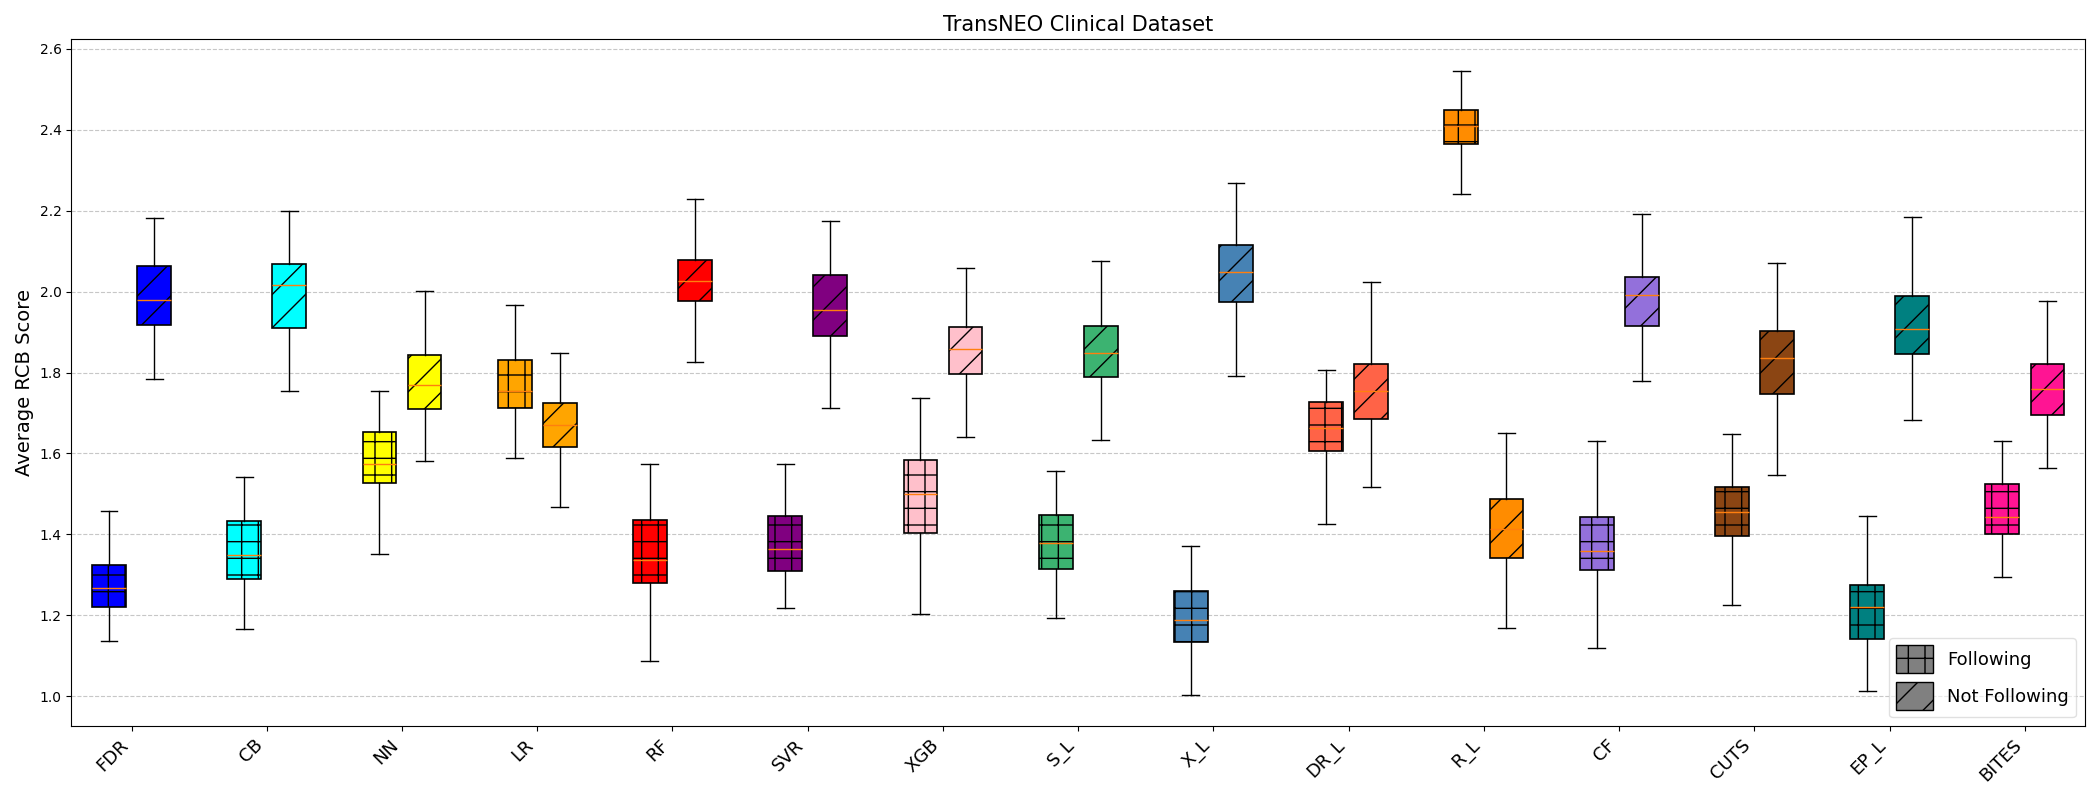

Source data for this figure (header and first rows):
Method, NotFollowing_Count, Following_Count, NotFollowing_Avg_RCB, Following_Avg_RCB
BITES, 134.0, 13.0, 1.758, 1.475
CB, 88.0, 59.0, 1.998, 1.337
CF, 88.0, 59.0, 1.977, 1.369
CUTS, 109.0, 38.0, 1.825, 1.468
DR_L, 110.0, 37.0, 1.755, 1.668
EP_L, 112.0, 35.0, 1.907, 1.174
FDR, 95.0, 52.0, 1.98, 1.28
LR, 77.0, 70.0, 1.681, 1.79
NN, 117.0, 30.0, 1.779, 1.551
RF, 86.0, 61.0, 2.013, 1.338
R_L, 100.0, 47.0, 1.424, 2.39
SVR, 91.0, 56.0, 1.956, 1.369
S_L, 108.0, 39.0, 1.864, 1.369
XGB, 102.0, 45.0, 1.845, 1.477
X_L, 93.0, 54.0, 2.044, 1.196
